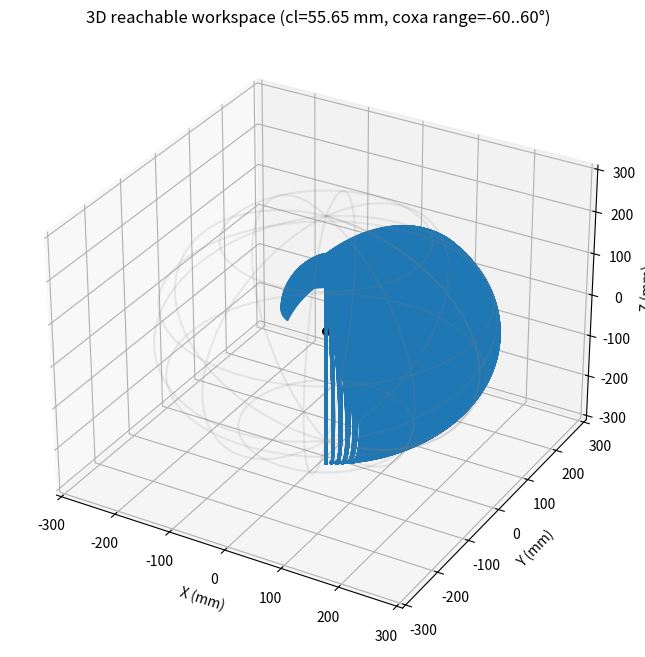

Write Python code to recreate this figure.

import numpy as np
import matplotlib.pyplot as plt
from math import *
import traceback
import csv
from mpl_toolkits.mplot3d import Axes3D 

# ---------------------- USER PARAMETERS ----------------------
# link lengths (mm)
cl = 55.65
fl = 60
tl = 155

# joint limits in degrees (relative to link axes)
coxa_limits = (-60, 60)
femur_limits = (-60, 60) 
tibia_limits = (60, 180) 

# sampling resolution
coxa_samples = 50
theta_samples = 181 # resolution for theta1 / theta2 sampling; higher -> smoother workspace

# plot options
show_inner_boundary = True
show_joint_axes = True
show_grid = True

# ----------------------------------------------------------------

# helper conversions
deg2rad = np.pi / 180.0
rad2deg = 180.0 / np.pi

# Convert femur/tibia internal-angle representation to the 2-link IK typical angles:
# We'll use the following kinematic conventions for a planar 2-link manipulator anchored at origin:
# - theta1 = angle of femur measured from +x axis (forward) counter-clockwise (standard math convention)
# - theta2 = angle between femur and tibia measured as the angle to rotate femur to align with tibia (so that
# the tibia absolute angle = theta1 + theta2). For a fully extended collinear leg pointing along +x, theta1=0, theta2=0,
# internal femur-tibia angle = 180.

# We need to map between: internal_knee_angle (I = internal angle between femur and tibia) and theta2 used in FK:
# internal_knee_angle = 180 - theta2 (in degrees) --> because theta2 is the external rotation from femur to tibia.
# So theta2 = 180 - I

# Create theta1 and internal knee angle grids according to limits, then compute reachable (x,y)
# We'll parameterize femur pitch theta1 within femur_limits, and internal knee angle I within tibia_limits.

coxa_min, coxa_max = coxa_limits
femur_min, femur_max = femur_limits
tibia_min, tibia_max = tibia_limits

coxa_vals = np.linspace(coxa_min * deg2rad, coxa_max * deg2rad, coxa_samples)
femur_vals = np.linspace(femur_min * deg2rad, femur_max * deg2rad, theta_samples)
tibia_vals = np.linspace(tibia_min * deg2rad, tibia_max * deg2rad, theta_samples)
theta2_vals = (np.pi - tibia_vals)

# create meshgrid of joint parameters (careful with memory - use outer loops if too big). We'll generate reachable points
# by sweeping theta1 and I

# Pre-allocate lists to gather reachable points
Xs = []
Ys = []
Zs = []
tested_Xs = []
tested_Ys = []
tested_Zs = []
# tested_points = []
# rejected_points = []

def IK(x, y, z):
    try:
        # x: lateral (coxa axis), y: forward (along femur plane), z: vertical
        r = sqrt(x**2 + y**2) - cl            # distance from femur pivot
        k = sqrt(r**2 + z**2)
        if k < 1e-6:
            raise ValueError("Target too close to femur pivot.")
        if k > fl + tl or k < abs(fl - tl):
            raise ValueError("Target out of reachable workspace.")

        theta = asin(max(-1.0, min(1.0, z / k)))
        theta2 = acos(max(-1.0, min(1.0, ((fl**2) + (k**2) - (tl**2)) / (2 * fl * k))))

        a = degrees(atan2(x, y))             # coxa angle: atan2(lateral, forward)
        b = degrees(theta2 - theta)          # femur angle
        c = 180.0 - degrees(acos(max(-1.0, min(1.0, ((fl**2) + (tl**2) - (k**2)) / (2 * fl * tl)))))

        if a < coxa_min or a > coxa_max or b < femur_min or b > femur_max or c < tibia_min or c > tibia_max:
            raise ValueError("Angle exceeded.")
        return True
    except Exception:
        return False

# ...existing code...
for gamma in coxa_vals:
    for th in femur_vals:
        tibia_abs = th + theta2_vals
        y_line = fl * np.cos(th) + tl * np.cos(tibia_abs)
        z_line = fl * np.sin(th) + tl * np.sin(tibia_abs)

        yp = cl + y_line
        X = yp * np.cos(gamma)
        Y = yp * np.sin(gamma)
        Z = z_line

        Xs.append(X)
        Ys.append(Y)
        Zs.append(Z)

        # test each sampled point using coxa-frame coords: lateral=0, forward=cl + y_line[i], z=z_line[i]
        # for i in range(len(y_line)):
        #     if IK(0.0, cl + y_line[i], z_line[i]):
        #         tested_Xs.append(X[i])
        #         tested_Ys.append(Y[i])
        #         tested_Zs.append(Z[i])

# flatten lists of arrays to single 1D arrays for plotting
Xs = np.concatenate(Xs)
Ys = np.concatenate(Ys)
Zs = np.concatenate(Zs)

# tested lists are flat (appended scalars) so convert to numpy arrays if non-empty
if tested_Xs:
    tested_Xs = np.array(tested_Xs)
    tested_Ys = np.array(tested_Ys)
    tested_Zs = np.array(tested_Zs)
else:
    tested_Xs = np.array([])
    tested_Ys = np.array([])
    tested_Zs = np.array([])

# Compute convex hull / outer boundary if desired
# Simpler: compute distances and show scatter; then compute outer/inner radii for no-limits case

# Plot in 3D
fig = plt.figure(figsize=(10,8))
ax = fig.add_subplot(111, projection='3d')
ax.scatter(Xs, Ys, Zs, s=0.6, alpha=0.6)
if tested_Xs.size:
    ax.scatter(tested_Xs, tested_Ys, tested_Zs, color='red', s=1)

# draw body origin
ax.scatter([0], [0], [0], color='k', s=30)
ax.text(0, 0, 0, ' body origin', fontsize=8)

# optional: draw spherical outer/inner reach (visual aid)
u = np.linspace(0, 2*np.pi, 60)
v = np.linspace(0, np.pi, 30)
r_outer = fl + tl + cl
r_inner = abs(fl - tl) + cl
# draw only outer wireframe for reference
Xo = r_outer * np.outer(np.cos(u), np.sin(v))
Yo = r_outer * np.outer(np.sin(u), np.sin(v))
Zo = r_outer * np.outer(np.ones_like(u), np.cos(v))
ax.plot_wireframe(Xo, Yo, Zo, rstride=6, cstride=6, color='gray', alpha=0.15)

ax.set_xlabel('X (mm)')
ax.set_ylabel('Y (mm)')
ax.set_zlabel('Z (mm)')
ax.set_title(f'3D reachable workspace (cl={cl} mm, coxa range={coxa_min}..{coxa_max}°)')
plt.show()
